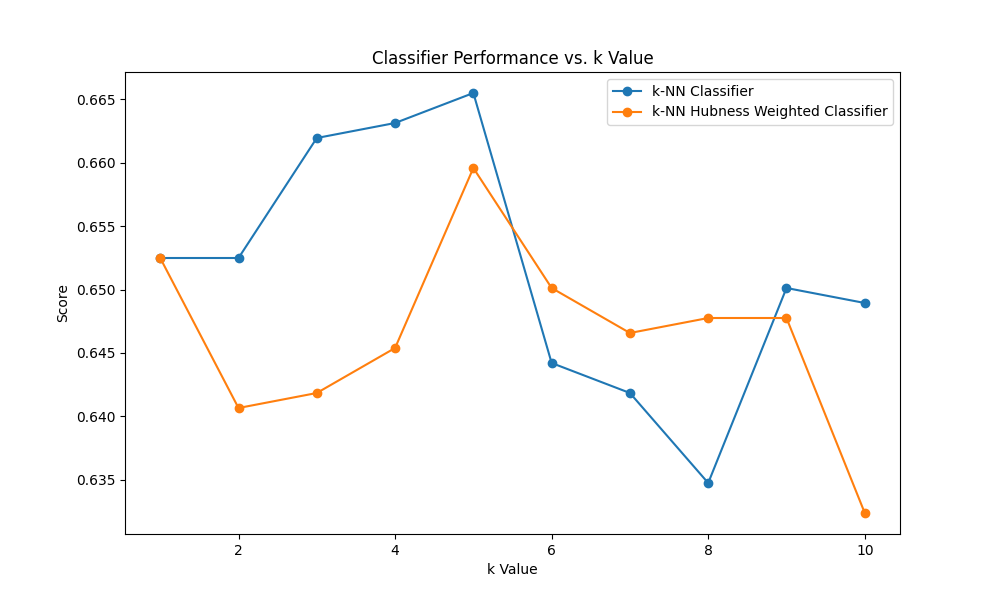

The data file committed next to this chart (first rows):
classifiers; 1; 2; 3; 4; 5; 6; 7; 8; 9; 10
knn_classifier; 0.6525; 0.6525; 0.6619; 0.6631; 0.6655; 0.6442; 0.6418; 0.6348; 0.6501; 0.6489
knn_classifier_hubness_weighted; 0.6525; 0.6407; 0.6418; 0.6454; 0.6596; 0.6501; 0.6466; 0.6478; 0.6478; 0.6324
knn_classifier_lid; 0.6525; 0.6359; 0.6714; 0.6619; 0.6608; 0.6572; 0.6501; 0.6418; 0.6537; 0.6548
knn_classifier_lid_and_hubness_weight; 0.6525; 0.6407; 0.6631; 0.6489; 0.669; 0.6537; 0.6525; 0.6454; 0.6513; 0.6513
